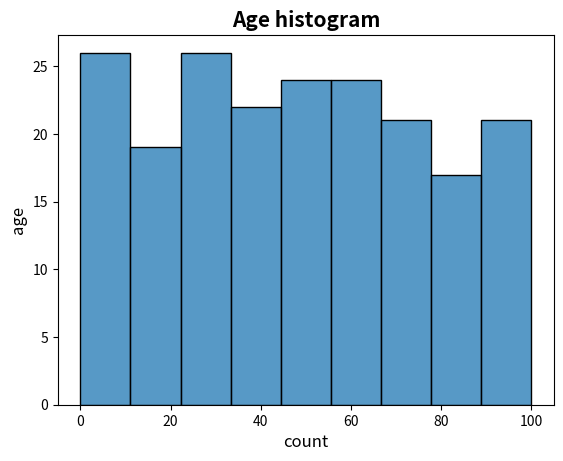

Write the Python code that produced this figure.
import random
import seaborn as sns
import matplotlib.pyplot as plt

# This script plots a histogtam of randomly generated ages with seaborn

random_ages = []  # create empty list

# generate 200 invented ages of people
for i in range(200):
  random_ages.append(random.randint(0,100))  # assume the age is between 0 and 100 years

# plot histogram of ages
ax = sns.histplot(random_ages)
# set xlabel
ax.set_xlabel("count", fontsize=12)
# set ylabel
ax.set_ylabel("age", fontsize=12)
# set bold title
ax.set_title("Age histogram", weight="bold", fontsize=15)
plt.show()
